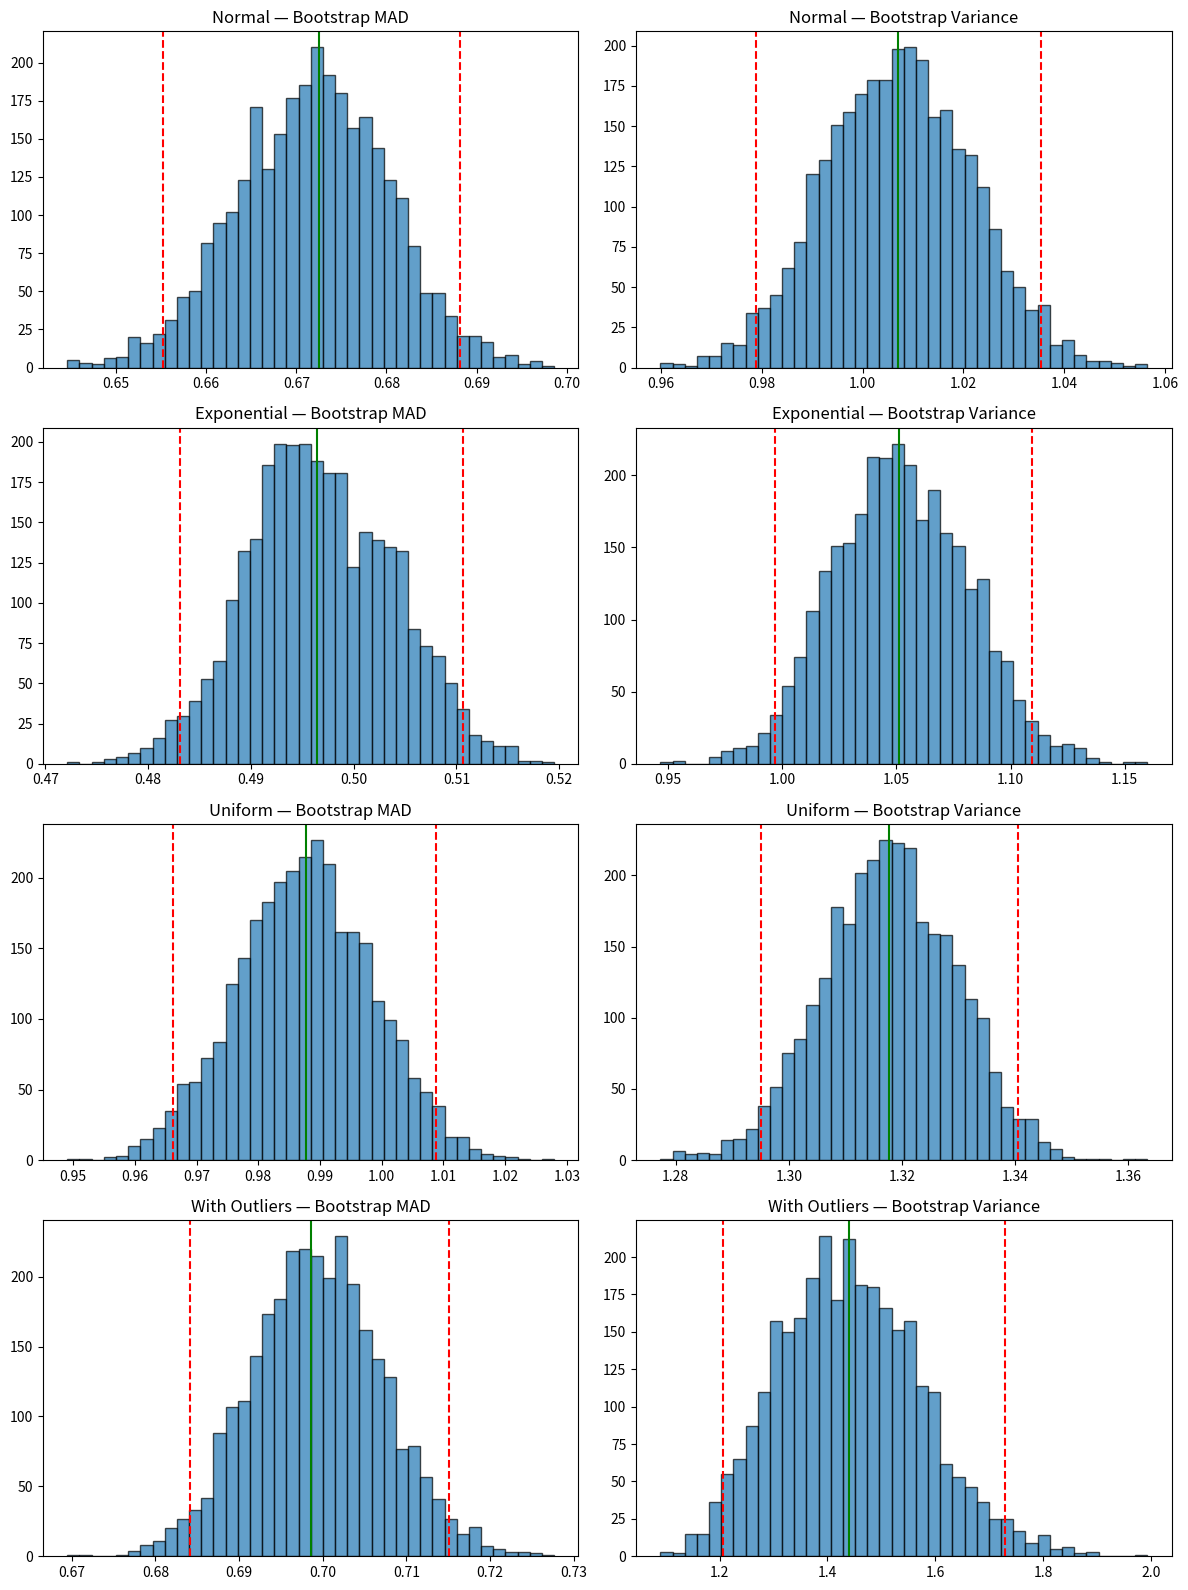

This chart was generated by the following Python code:
import numpy as np
import matplotlib.pyplot as plt

# -----------------------------
# Функция для бутстрапа и построения ДИ
# -----------------------------
def bootstrap_ci(data, M=5000, alpha=0.05):
    n = len(data)
    boot_mads = np.empty(M)
    boot_vars = np.empty(M)

    for i in range(M):
        resample = np.random.choice(data, size=n, replace=True)
        med = np.median(resample)
        boot_mads[i] = np.median(np.abs(resample - med))
        boot_vars[i] = resample.var(ddof=1)

    lower_idx = int((alpha/2) * M)
    upper_idx = int((1 - alpha/2) * M)
    mad_ci = (np.sort(boot_mads)[lower_idx], np.sort(boot_mads)[upper_idx])
    var_ci = (np.sort(boot_vars)[lower_idx], np.sort(boot_vars)[upper_idx])

    return {
        "mad": np.median(np.abs(data - np.median(data))),
        "var": data.var(ddof=1),
        "mad_ci": mad_ci,
        "var_ci": var_ci,
        "boot_mads": boot_mads,
        "boot_vars": boot_vars
    }

# -----------------------------
# Создаём разные выборки
# -----------------------------
np.random.seed(42)
n = 10000

datasets = {
    "Normal": np.random.normal(loc=0, scale=1, size=n),
    "Exponential": np.random.exponential(scale=1.0, size=n),
    "Uniform": np.random.uniform(low=-2, high=2, size=n),
    "With Outliers": np.concatenate([np.random.normal(0, 1, size=n-10), np.random.normal(20, 1, size=10)])
}

# -----------------------------
# Считаем бутстрап и визуализируем
# -----------------------------
fig, axes = plt.subplots(4, 2, figsize=(12, 16))
alpha = 0.05

for i, (name, data) in enumerate(datasets.items()):
    res = bootstrap_ci(data, M=3000, alpha=alpha)

    # --- MAD ---
    axes[i, 0].hist(res["boot_mads"], bins=40, alpha=0.7, edgecolor='black')
    axes[i, 0].axvline(res["mad_ci"][0], color='red', linestyle='--')
    axes[i, 0].axvline(res["mad_ci"][1], color='red', linestyle='--')
    axes[i, 0].axvline(res["mad"], color='green', linestyle='-')
    axes[i, 0].set_title(f"{name} — Bootstrap MAD")

    # --- VAR ---
    axes[i, 1].hist(res["boot_vars"], bins=40, alpha=0.7, edgecolor='black')
    axes[i, 1].axvline(res["var_ci"][0], color='red', linestyle='--')
    axes[i, 1].axvline(res["var_ci"][1], color='red', linestyle='--')
    axes[i, 1].axvline(res["var"], color='green', linestyle='-')
    axes[i, 1].set_title(f"{name} — Bootstrap Variance")

plt.tight_layout()
plt.show()
